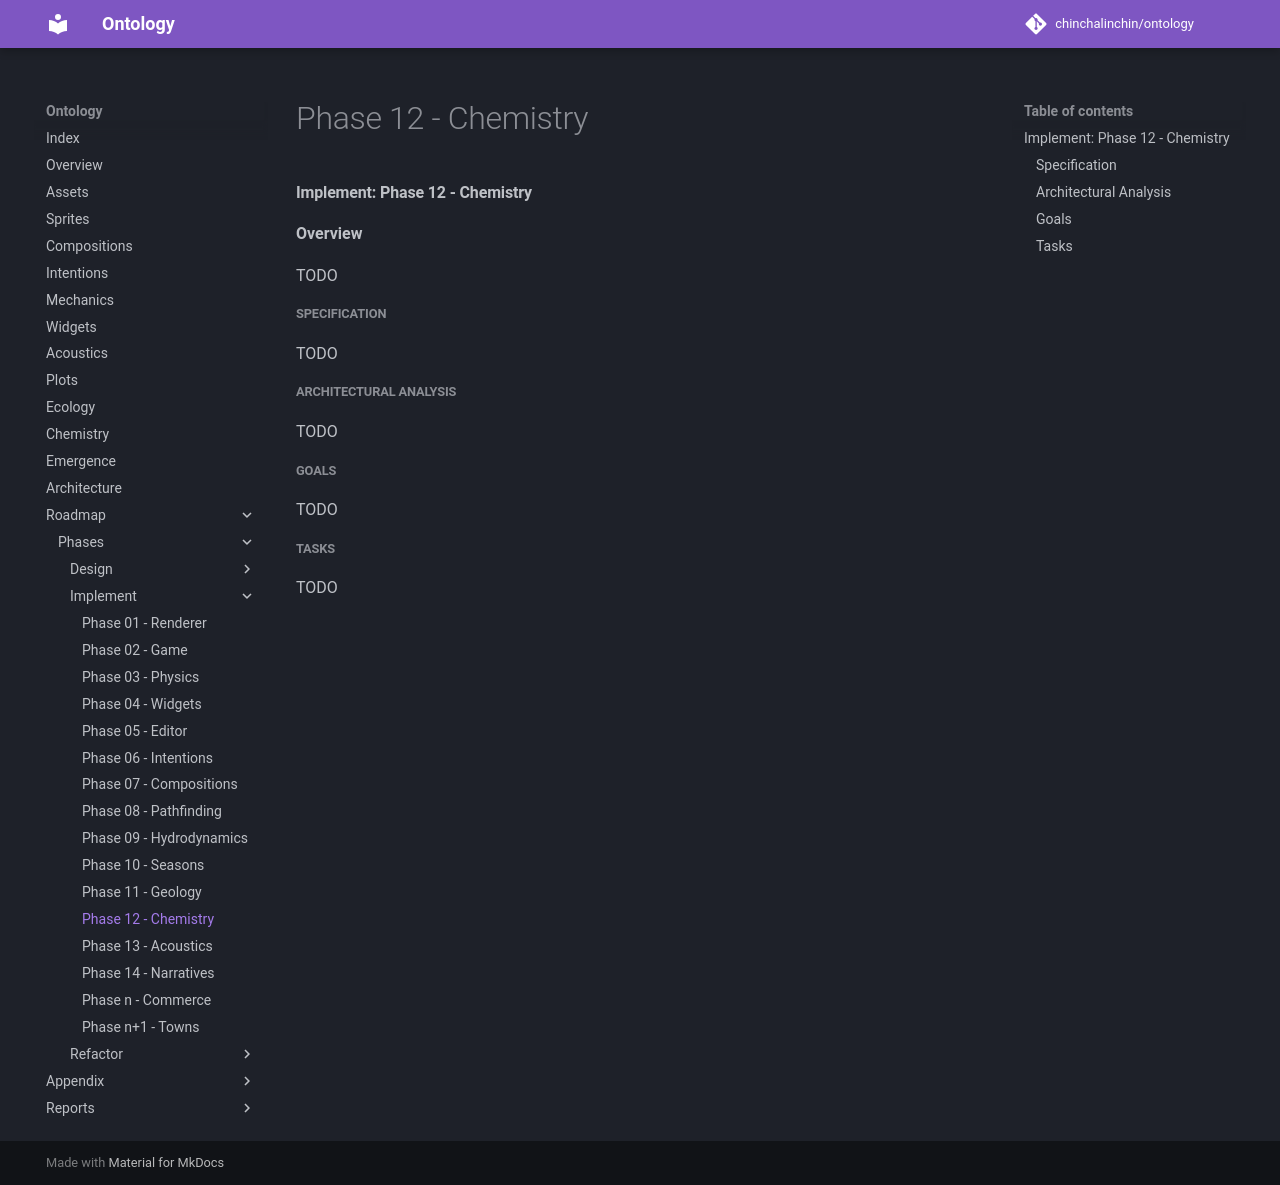

repository: chinchalinchin/ontology · page: board/phases/implement/implement-12/index.html · generator: mkdocs

#### Implement: Phase 12 - Chemistry

**Overview**

TODO

##### Specification

TODO

##### Architectural Analysis 

TODO

##### Goals

TODO

##### Tasks

TODO
